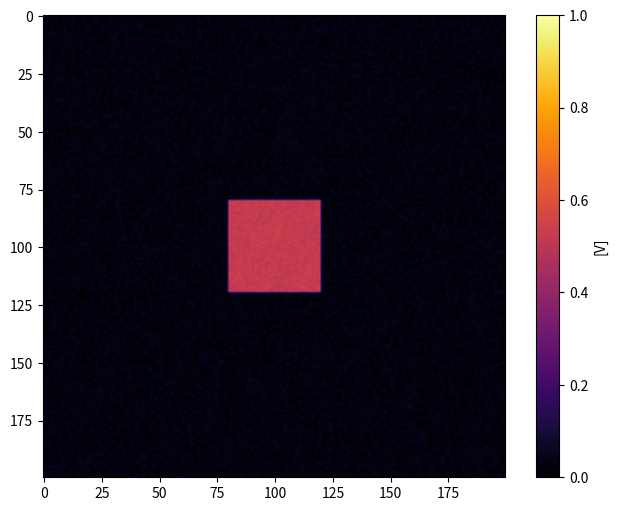
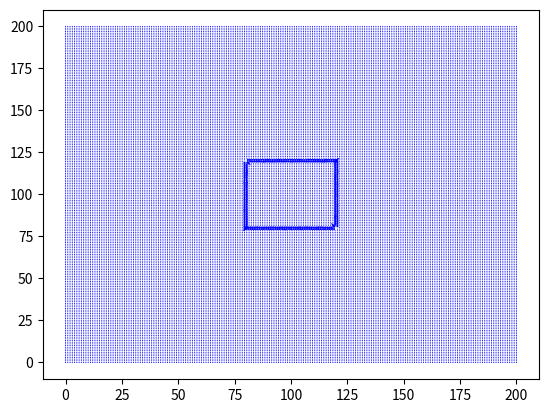

Here is the Python script that generated these plots, in order:
import numpy as np
import matplotlib.pyplot as plt
import matplotlib.animation as animation


F, k =  0.046, 0.064 #(Stripes) #0.028, 0.064 (Dots) #0.010, 0.046 (Dynamic) #0.037, 0.06 (Standard)
N = 200
L = 200
dx = L / N

dy = dx
n_steps =  200 #10000 #Using 300 for video. 
p1 = 50
p2 = 150
sharpness = 10 #this will control how sharp the chnage in concentration will be at the boundry p1 and p2
x = np.linspace(0,L,N,endpoint=False)
y = np.linspace(0,L,N,endpoint=False)

scale = 0.16
N = 200
height = 5 #normally keep at 5.

Du = np.zeros((N,N))
transition = 10
x = np.linspace(0,L,N)
y = np.linspace(0,L,N)

X,Y = np.meshgrid(x,y)

z1 = (4 * X + Y - 3*N//2) / transition
z2 = -(4 * X + Y - 3 * N) / transition
z3 = (-4 * X + Y + N//2) / transition
z4 = -(-4 * X + Y + 2*N) / transition 


tanh_bottom = ((height -1)/2) * (-1 * (np.tanh(z1) + np.tanh(z2)) + 2) + 1
tanh_top =  ((height -1)/2) * (np.tanh(z3) + np.tanh(z4) + 2) + 1


# Du[:,0:N//2] = scale * tanh_top[:,0:N//2]
# Du[:,N//2:N] = scale * tanh_bottom[:,N//2:N]

Du[0:N//2, :] = scale * tanh_top[0:N//2, :]
Du[N//2:N, :] = scale * tanh_bottom[N//2:N, :]
     

print('Du filled', Du)

Dv =  (np.min(Du)/2) * np.ones_like(Du)  # Dv = 0.08 For now I have placed Dv = Du/2 because that is the ratio we have been using so far. I still don't know why works, but it does.

dt = ((dx)**2)/(4 * Du.max())-0.1 #This is the time step, which is based on the diffusion constant. This is a function for the time step. 

print('dt', dt)
def first_derivative(M, axis):
    firstD = (np.roll(M, 1, axis) - np.roll(M, -1, axis)) / (2 * dx) #For x derviative use axis = 0 and for y use axis =1
    return firstD
        
def combined_derivative(D, Concentration):
    dD_dx = first_derivative(D, 0)
    dU_dx = first_derivative(Concentration, 0)
    dD_dy = first_derivative(D, 1)
    dU_dy = first_derivative(Concentration, 1)
    return dD_dx * dU_dx + dD_dy * dU_dy


def laplacian(Z, dx):
    d2Z_dx2 = np.roll(Z, 1, 0) - 2 * Z + np.roll(Z, -1, 0)
    d2Z_dy2 = np.roll(Z, 1, 1) - 2 * Z + np.roll(Z, -1, 1) 

    derivative = (d2Z_dx2 + d2Z_dy2)/(dx * dx) 
    # should this not be (d2Z_dx2/dx * dx) + (d2Z_dy2/dy * dy)? I think we are saying that 
    #dy = dx. So it doesn't matter and we combine like terms. 
    return derivative

def solver(U, V, Du, Dv, F, k, dx, dt):
    Lu = laplacian(U, dx)
    Lv = laplacian(V, dx)

    uvv = U * V * V

    U += (Du * Lu + combined_derivative(Du,U) - uvv + F * (1 - U)) * dt
    V += (Dv * Lv + combined_derivative(Dv,V) + uvv - (F+k) * V) * dt
    #Here is forward euler's method for the next time step. 
    return U, V
U = np.ones((N,N))
V = np.zeros((N,N))


r = 20
U[N//2 - r:N//2+r, N//2 - r: N//2 + r] = 0.75 #orginally was 0.50
V[N//2 - r:N//2+r, N//2 - r: N//2 + r] = 0.50 #orginally was 0.25
U += 0.05 * np.random.rand(N,N)
V += 0.05 * np.random.rand(N,N)

fig, ax = plt.subplots(figsize=(8,6)) #regular sizing in a cube

im = ax.imshow(V, cmap='inferno', interpolation='bilinear', vmin=0, vmax=1)
plt.axis('on')
cbar = fig.colorbar(im, ax=ax)
cbar.set_label('[V]')

total_t = 0

def update(frame, U, V, Du, Dv, F, k, dx, dt,total_t):
    for _ in range(100):
        U, V = solver(U, V, Du, Dv, F, k, dx, dt)
    im.set_array(V)
    return [im] 

# This is outside the update function, to initialize the global variable


ani = animation.FuncAnimation(fig, update, frames=n_steps, interval = 0.1, blit=False, fargs=(U, V, Du, Dv, F, k, dx, dt, total_t))
#ani.save('Gray_Scott_Animation.mp4', writer='ffmpeg', fps=30, dpi=300) #Save the animation as a video file
plt.show()

dVx = first_derivative(V, 0)
dVy = first_derivative(V, 1)

dV_magnitude = np.sqrt(dVx ** 2 + dVy **2)




plt.quiver(x, y, dVx, dVy, color='blue', scale=30)
